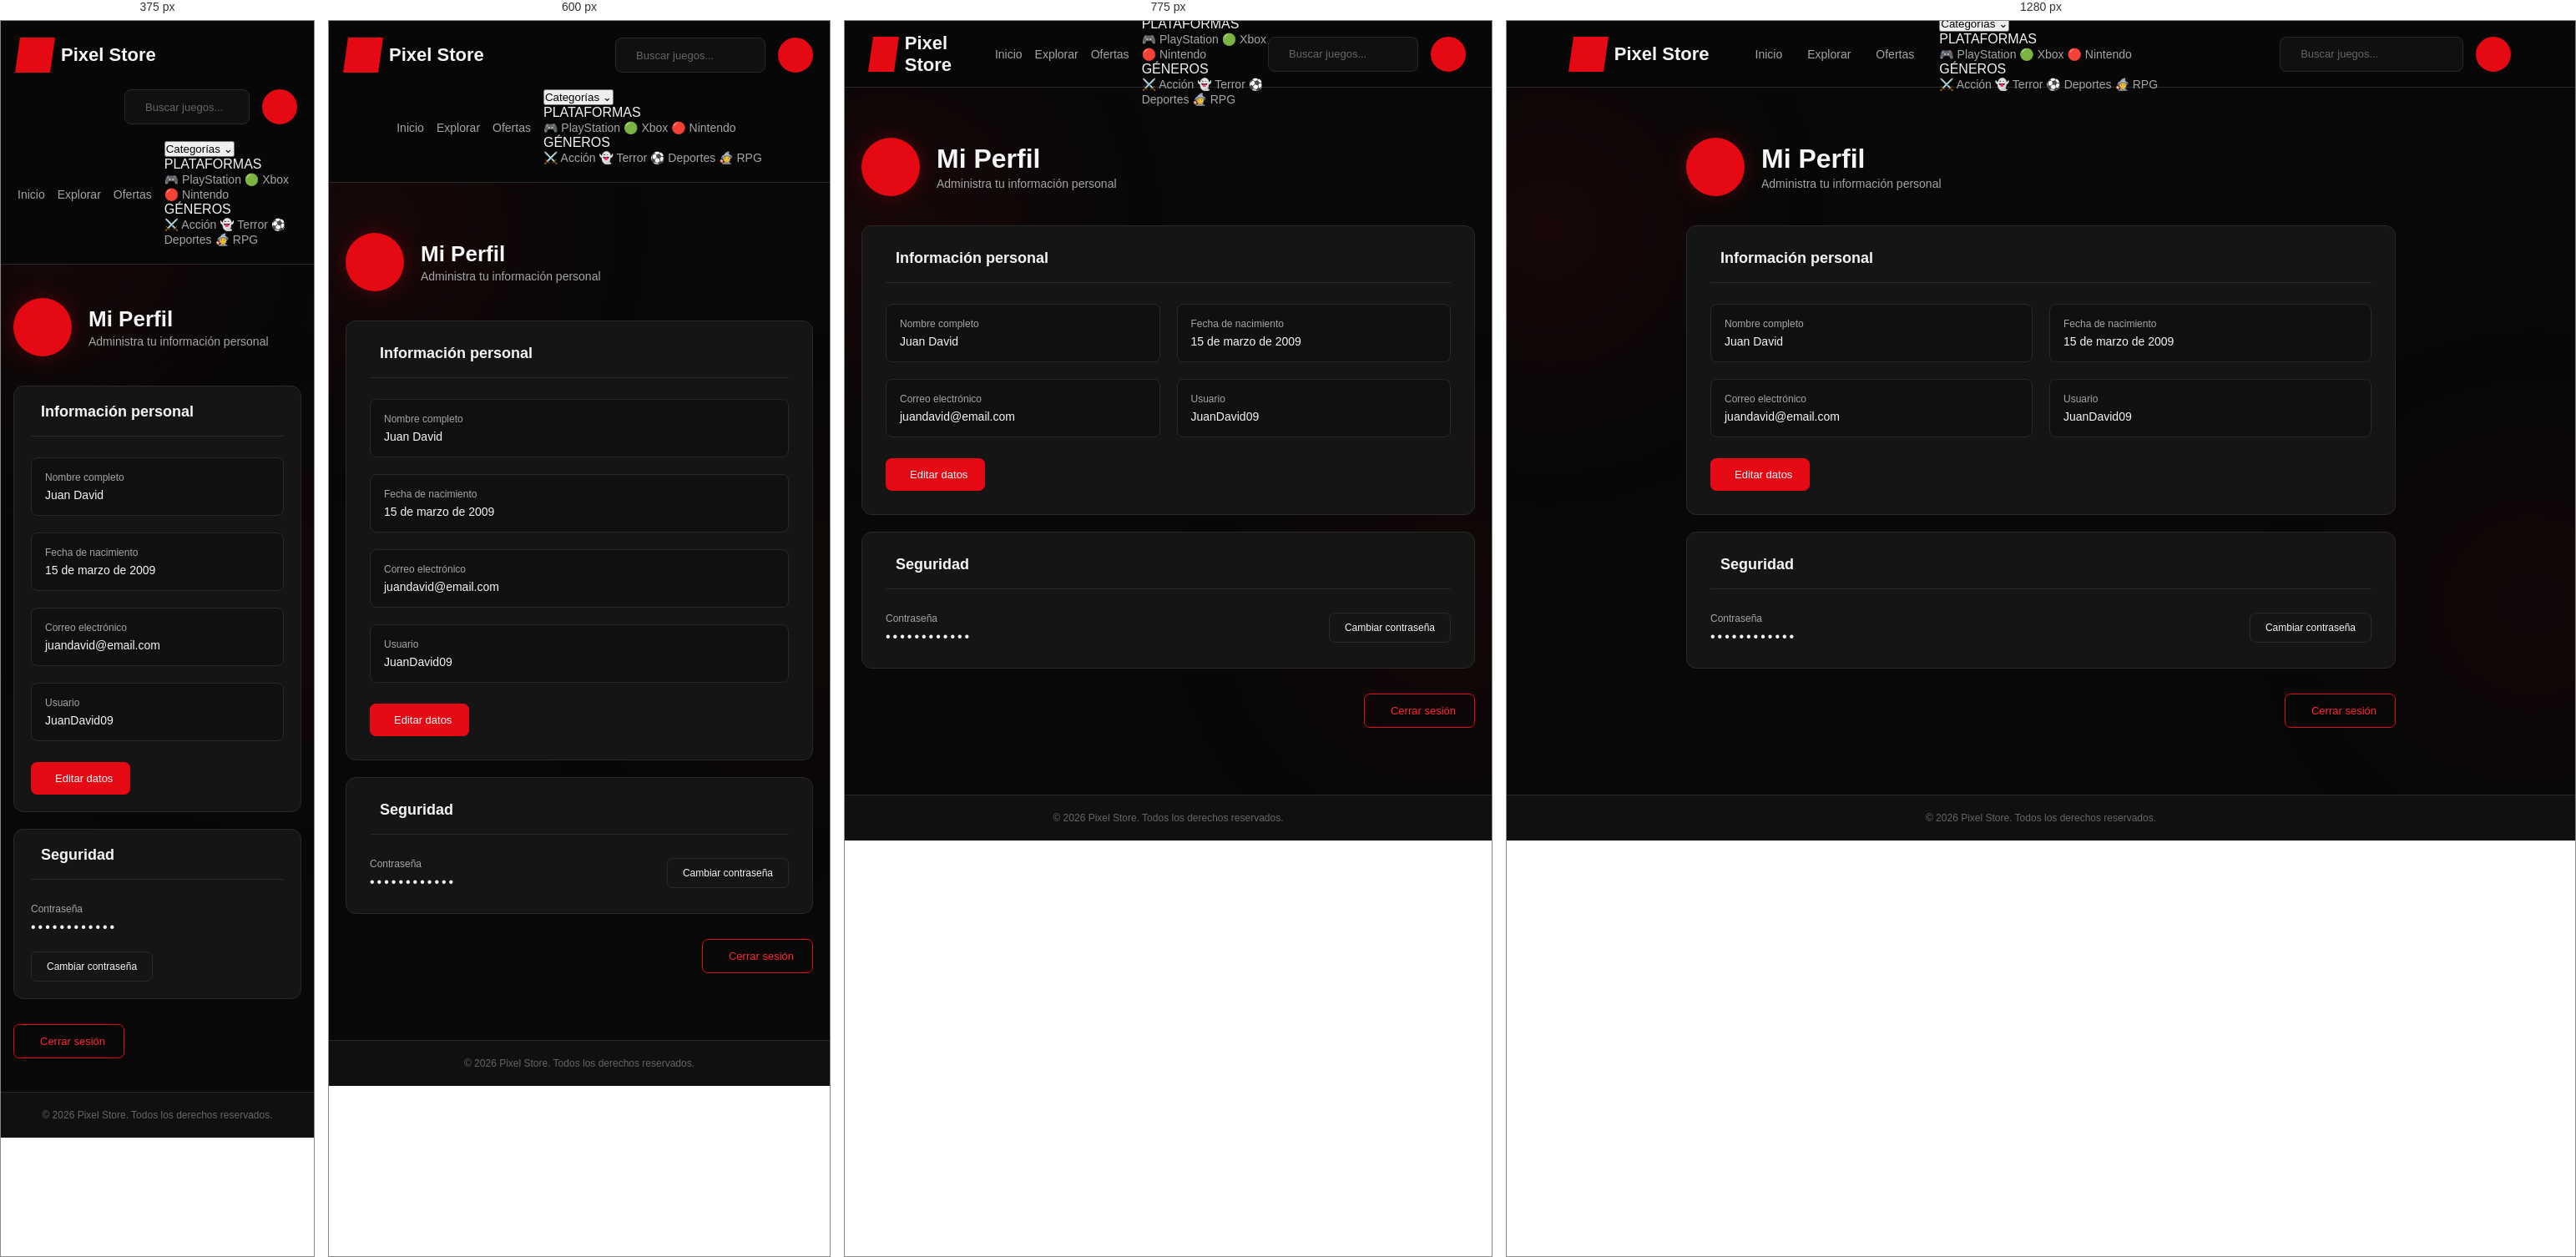
Rendered at 375 px, 600 px, 775 px and 1280 px, left to right.

<!-- file: perfil.html -->
<!DOCTYPE html>
<html lang="es">

<head>

    <meta charset="UTF-8">
    <meta name="viewport" content="width=device-width, initial-scale=1.0">

    <title>Mi Perfil - Pixel Store</title>

    <link rel="stylesheet" href="perfil.css">

    <link rel="preconnect" href="https://fonts.googleapis.com">
    <link rel="preconnect" href="https://fonts.gstatic.com" crossorigin>

    <link href="https://fonts.googleapis.com/css2?family=Poppins:wght@300;400;500;600;700;800&display=swap"
        rel="stylesheet">

    <link rel="stylesheet"
        href="https://cdnjs.cloudflare.com/ajax/libs/font-awesome/6.6.0/css/all.min.css">

</head>

<body>

    <!-- Fondos decorativos -->
    <div class="blur blur1"></div>
    <div class="blur blur2"></div>

    <!-- ENCABEZADO -->
    <header>

        <div class="logo">
            <i class="fa-solid fa-gamepad"></i>
            <h2>Pixel Store</h2>
        </div>

        <nav>
            <a href="seccion1(sesion-iniciada).html">Inicio</a>
            <a href="seccion2(sesion-iniciada).html">Explorar</a>
            <a href="seccion3(sesion-iniciada).html">Ofertas</a>
        
        <div class="dropdown">

            <button class="dropdown-btn">
                Categorías
                <span>⌄</span>
            </button>

            <div class="dropdown-menu">

                    <div class="dropdown-title">
                        PLATAFORMAS
                    </div>

                    <a href="play.html">
                        <span class="menu-icon">🎮</span>
                        PlayStation
                    </a>

                    <a href="#">
                        <span class="menu-icon">🟢</span>
                        Xbox
                    </a>

                    <a href="Nintendo.html">
                        <span class="menu-icon">🔴</span>
                        Nintendo
                    </a>


                    <div class="dropdown-line"></div>


                <div class="dropdown-title">
                    GÉNEROS
                </div>

                <a href="#">
                    <span class="menu-icon">⚔️</span>
                    Acción
                </a>

                <a href="#">
                    <span class="menu-icon">👻</span>
                    Terror
                </a>

                <a href="#">
                    <span class="menu-icon">⚽</span>
                    Deportes
                </a>
                <a href="#">
                    <span class="menu-icon">🧙</span>
                    RPG
                </a>
            </div>
        </div>
        </nav>
            
        <div class="right">

            <div class="search">
                <i class="fa-solid fa-magnifying-glass"></i>
                <input type="text" placeholder="Buscar juegos...">
            </div>
            
            <button class="profile-btn active-profile" type="button" title="Perfil">
                <i class="fa-solid fa-user"></i>
            </button>

        </div>

    </header>


    <!-- SECCIÓN PERFIL -->
    <main class="profile-section">

        <div class="profile-container">

            <!-- ENCABEZADO DEL PERFIL -->
            <div class="profile-header">

                <div class="profile-icon">
                    <i class="fa-solid fa-user"></i>
                </div>

                <div>
                    <h1>Mi Perfil</h1>
                    <p>Administra tu información personal</p>
                </div>

            </div>


            <!-- INFORMACIÓN PERSONAL -->
            <div class="profile-card">

                <div class="card-title">
                    <i class="fa-solid fa-user"></i>
                    <h2>Información personal</h2>
                </div>

                <div class="profile-data">

                    <div class="data-item">
                        <span>Nombre completo</span>
                        <strong>Juan David</strong>
                    </div>

                    <div class="data-item">
                        <span>Fecha de nacimiento</span>
                        <strong>15 de marzo de 2009</strong>
                    </div>

                    <div class="data-item">
                        <span>Correo electrónico</span>
                        <strong>juandavid@email.com</strong>
                    </div>

                    <div class="data-item">
                        <span>Usuario</span>
                        <strong>JuanDavid09</strong>
                    </div>

                </div>

                <!-- BOTÓN EDITAR -->
                <button class="edit-btn" type="button">
                    <i class="fa-solid fa-pen"></i>
                    Editar datos
                </button>

            </div>


            <!-- SEGURIDAD -->
            <div class="profile-card">

                <div class="card-title">
                    <i class="fa-solid fa-shield-halved"></i>
                    <h2>Seguridad</h2>
                </div>

                <div class="security-info">

                    <div>
                        <span>Contraseña</span>
                        <p>••••••••••••</p>
                    </div>

                    <button class="change-btn" type="button">
                        Cambiar contraseña
                    </button>

                </div>

            </div>


            <!-- CERRAR SESIÓN -->
            <div class="logout-container">

                <a href="seccion1.html" style="text-decoration: none; color: inherit;">
                <button class="logout-btn" type="button"
                    onclick="window.location.href='seccion1(sin-iniciar-sesion).html'">

                    <i class="fa-solid fa-right-from-bracket"></i>

                    Cerrar sesión

                </button></a>

            </div>

        </div>

    </main>


    <!-- FOOTER -->
    <footer>

        <div class="footer-bottom">
            © 2026 Pixel Store. Todos los derechos reservados.
        </div>

    </footer>

</body>

</html>

/* @media block from perfil.css */
@media (max-width: 850px) {

    header {
        padding: 0 4%;
    }

    nav {
        gap: 15px;
        margin-left: 25px;
    }

    .search {
        width: 180px;
    }

}

/* @media block from perfil.css */
@media (max-width: 700px) {

    header {
        height: auto;

        padding: 20px;

        flex-wrap: wrap;

        gap: 20px;
    }

    nav {
        order: 3;

        width: 100%;

        margin-left: 0;

        justify-content: center;
    }

    .right {
        margin-left: auto;
    }

    .profile-data {
        grid-template-columns: 1fr;
    }

    .profile-header h1 {
        font-size: 26px;
    }

}

/* @media block from perfil.css */
@media (max-width: 500px) {

    .search {
        width: 150px;
    }

    .profile-section {
        padding: 40px 15px;
    }

    .profile-card {
        padding: 20px;
    }

    .security-info {
        flex-direction: column;
        align-items: flex-start;
    }

    .logout-container {
        justify-content: stretch;
    }

    .logout-btn {
        width: 100%;
        justify-content: center;
    }

}